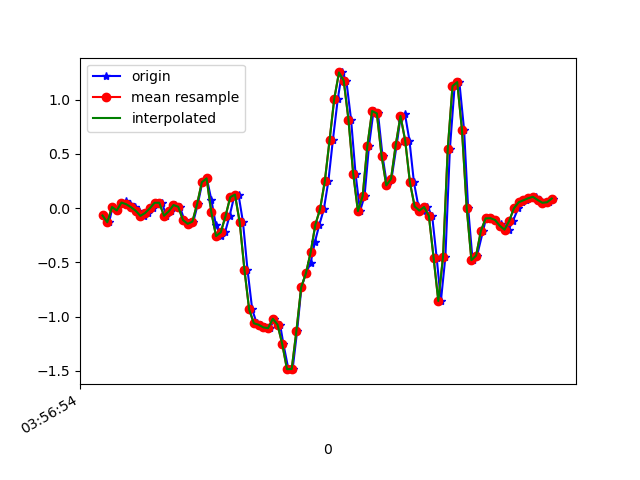

The data file committed next to this chart (first rows):
1618545414922, 1241091100696357, -0.067725256, 0.29756904, -0.0121203
1618545414948, 1241091119728469, -0.13, -0.01397, 0.03553
1618545414962, 1241091138760581, 0.01047, 0.1974, -0.01823
1618545414981, 1241091157792693, -0.0213, -0.05551, 0.03186
1618545415001, 1241091176800021, 0.03857, -0.09705, 0.004984
1618545415019, 1241091195870053, 0.06422, -0.004198, 0.0172
1618545415038, 1241091214905829, 0.03612, -0.1875, 0.02942
1618545415057, 1241091233941589, 0.009244, 0.1253, -0.01701
1618545415076, 1241091252977365, -0.02374, -0.2412, 0.03919
1618545415095, 1241091272013141, -0.07139, 0.1265, -0.03533
1618545415114, 1241091291048917, -0.04451, 0.1265, 0.0172
1618545415133, 1241091310080949, -0.001752, -0.05429, -0.008455
1618545415152, 1241091329091669, 0.04956, 0.2059, -0.02434
1618545415171, 1241091348127221, 0.04956, -0.1569, 0.03553
1618545415190, 1241091367162741, -0.07017, 0.01535, -0.006012
1618545415209, 1241091386198261, -0.02985, 0.07521, 0.07829
1618545415228, 1241091405252309, 0.02879, -0.02741, 0.05752
1618545415247, 1241091424288821, 0.01291, 0.3953, 0.06729
1618545415266, 1241091443325301, -0.1093, 0.2524, 0.1003
1618545415285, 1241091462361813, -0.1447, 0.3037, 0.1455
1618545415304, 1241091481398325, -0.1239, 0.3061, 0.2102
1618545415323, 1241091500397077, 0.03857, 0.3, 0.2347
1618545415342, 1241091519433045, 0.2389, 0.3159, 0.22
1618545415361, 1241091538468949, 0.2744, 0.278, 0.2066
1618545415380, 1241091557504853, 0.07888, 0.2145, 0.2371
1618545415399, 1241091576540821, -0.152, 0.1827, 0.3141
1618545415419, 1241091595576725, -0.2571, 0.1925, 0.424
1618545415438, 1241091614596245, -0.2229, 0.173, 0.5169
1618545415457, 1241091633631573, -0.07383, 0.1265, 0.5609
1618545415476, 1241091652666901, 0.1009, 0.08743, 0.5816
1618545415495, 1241091671702229, 0.1253, 0.03856, 0.6574
1618545415514, 1241091690737557, -0.13, -0.03108, 0.8028
1618545415533, 1241091709765717, -0.5662, -0.1056, 0.9726
1618545415553, 1241091728800853, -0.9339, -0.196, 1.138
1618545415572, 1241091747835925, -1.061, -0.2779, 1.266
1618545415590, 1241091766870997, -1.074, -0.328, 1.359
1618545415609, 1241091785906133, -1.099, -0.3732, 1.449
1618545415628, 1241091804910741, -1.106, -0.4782, 1.548
1618545415647, 1241091823945685, -1.019, -0.659, 1.66
1618545415671, 1241091842980565, -1.073, -0.7947, 1.701
1618545415685, 1241091862015509, -1.253, -0.8741, 1.707
1618545415706, 1241091881050453, -1.484, -0.9266, 1.669
1618545415724, 1241091900085333, -1.482, -0.9914, 1.638
1618545415743, 1241091919114005, -1.129, -1.002, 1.593
1618545415761, 1241091938148757, -0.7299, -0.9376, 1.511
1618545415780, 1241091957183509, -0.6016, -0.8154, 1.382
1618545415800, 1241091976218261, -0.5051, -0.692, 1.245
1618545415818, 1241091995253013, -0.3121, -0.5784, 1.083
1618545415837, 1241092014276821, -0.152, -0.4489, 0.8834
1618545415856, 1241092033311317, -0.009082, -0.3084, 0.6549
1618545415875, 1241092052345877, 0.2475, -0.1887, 0.446
1618545415894, 1241092071380373, 0.625, -0.1386, 0.2408
1618545415915, 1241092090414869, 1.009, -0.09583, 0.03308
1618545415933, 1241092109432341, 1.251, -0.05185, -0.1978
1618545415951, 1241092128491157, 1.175, 0.01168, -0.4361
1618545415971, 1241092147525269, 0.8168, 0.08987, -0.6829
1618545415990, 1241092166559381, 0.3183, 0.1534, -0.9113
1618545416009, 1241092185593493, -0.02741, 0.223, -1.093
1618545416028, 1241092204627605, 0.1106, 0.2939, -1.22
1618545416047, 1241092223647381, 0.5749, 0.3464, -1.341
1618545416066, 1241092242681237, 0.895, 0.3806, -1.505
... 40 more rows
